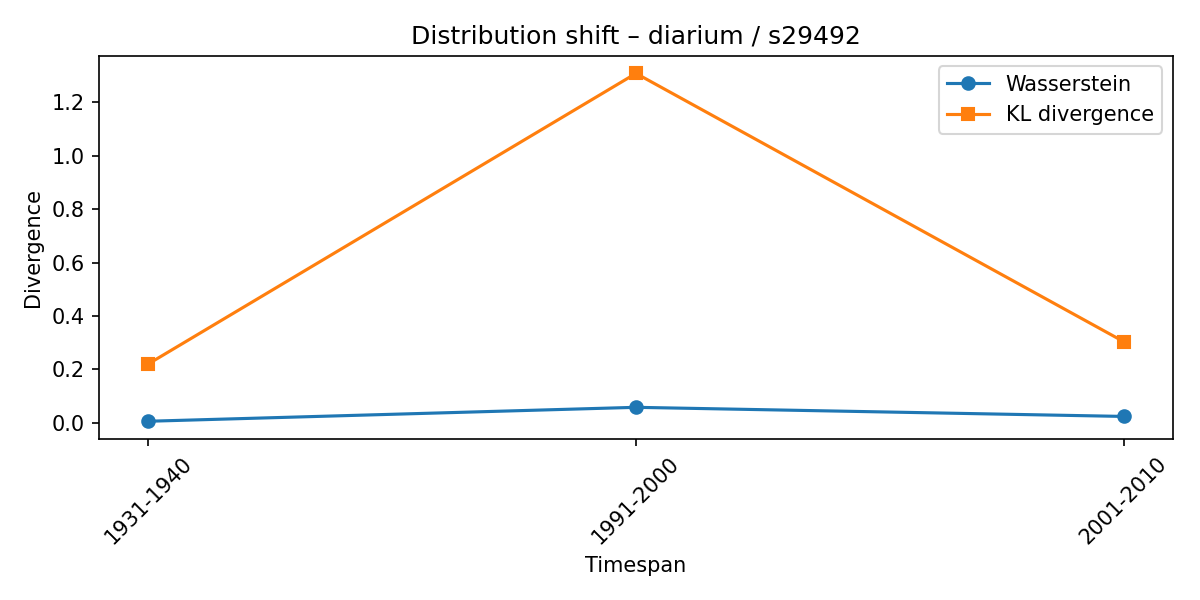

Source data for this figure (header and first rows):
synset, lexeme, from_timespan, to_timespan, wasserstein, kl_divergence
s29492, diarium, 1921-1930, 1931-1940, 0.004925, 0.2196
s29492, diarium, 1931-1940, 1991-2000, 0.05719, 1.309
s29492, diarium, 1991-2000, 2001-2010, 0.02302, 0.3033
